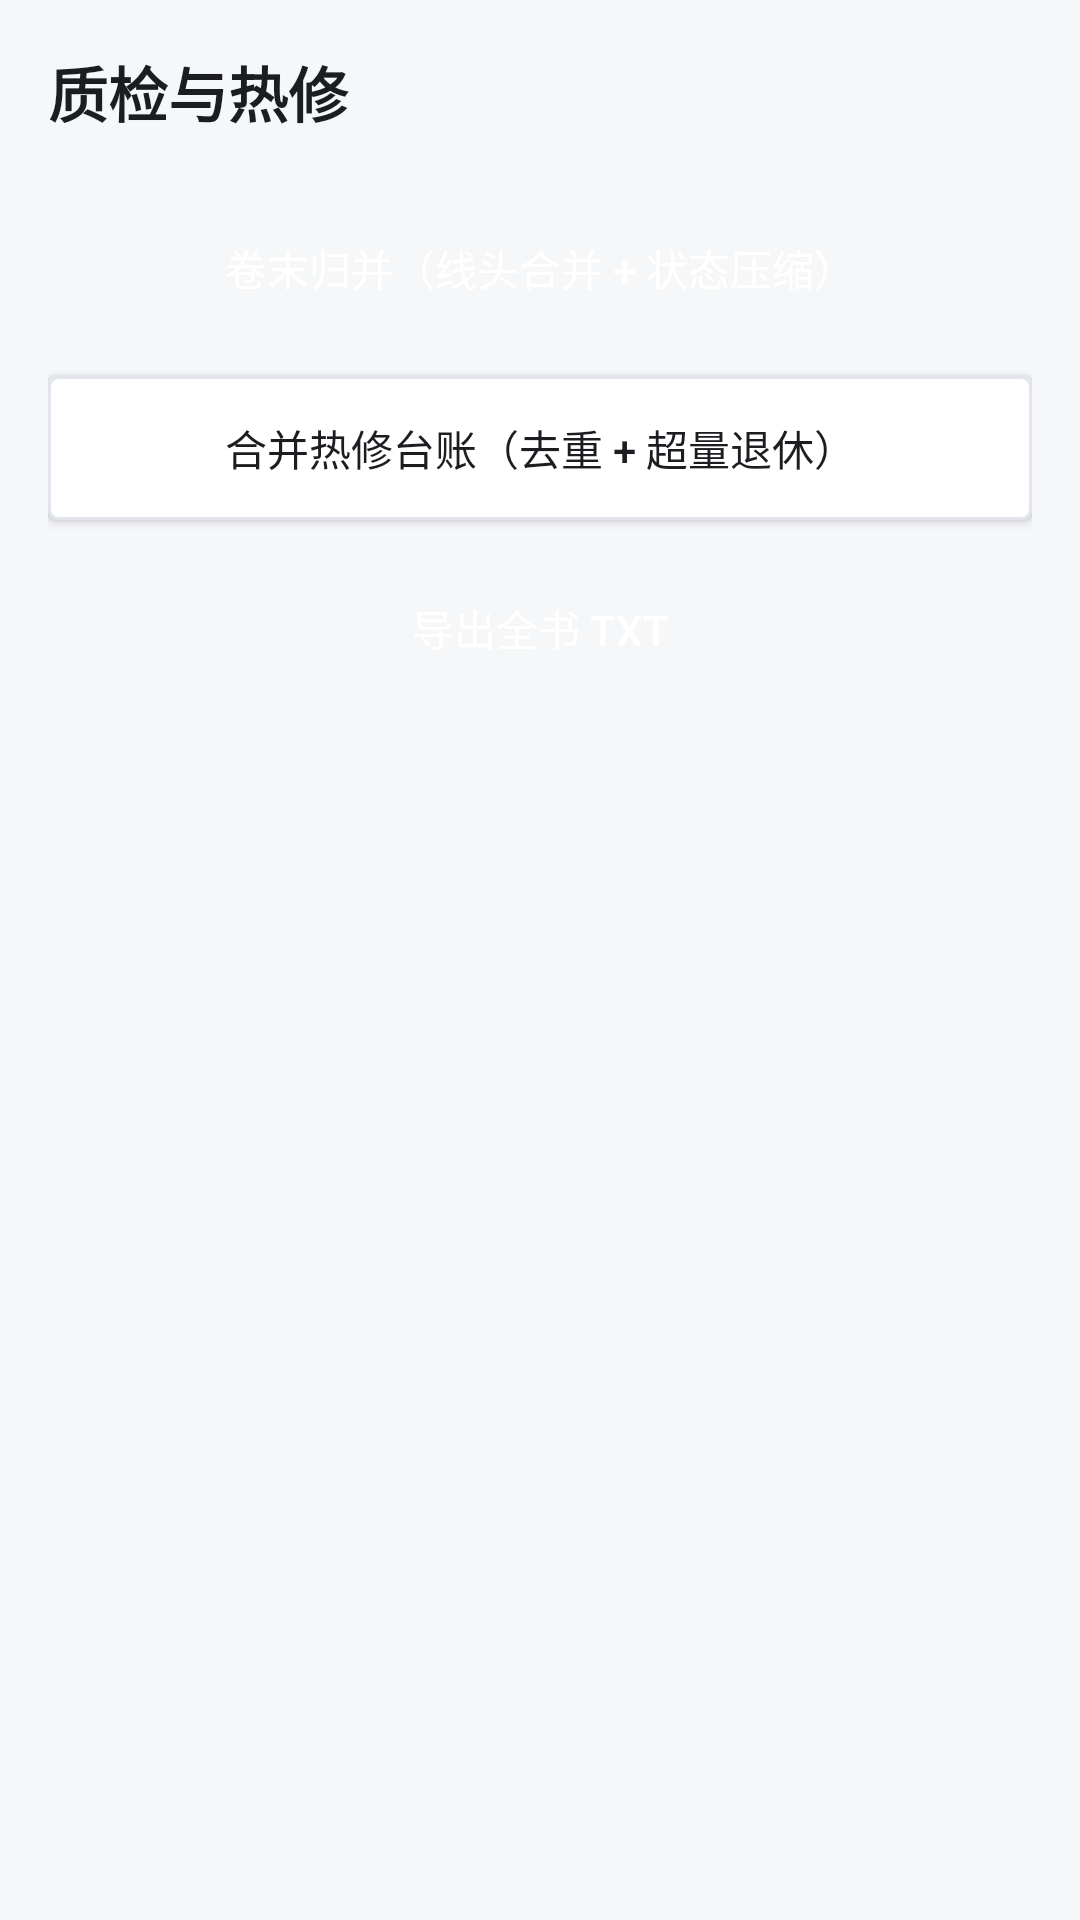

Write the Android layout XML for this screen, with the resource values it uses.
<!-- AndroidManifest.xml: application theme AppTheme -->
<!-- res/layout/activity_qa.xml -->
<?xml version="1.0" encoding="utf-8"?>
<ScrollView xmlns:android="http://schemas.android.com/apk/res/android"
    android:layout_width="match_parent"
    android:layout_height="match_parent"
    android:fillViewport="true"
    android:background="@color/bg">
    <LinearLayout
        android:layout_width="match_parent"
        android:layout_height="wrap_content"
        android:orientation="vertical"
        android:padding="16dp">

        <TextView style="@style/Body" android:text="质检与热修" android:textSize="20sp" android:textStyle="bold" />
        <LinearLayout android:id="@+id/qaBox" android:layout_width="match_parent"
            android:layout_height="wrap_content" android:orientation="vertical" android:layout_marginTop="8dp" />

        <Button android:id="@+id/btnMergeVolume" style="@style/Btn" android:text="卷末归并（线头合并 + 状态压缩）" />
        <Button android:id="@+id/btnCompactHotfix" style="@style/Btn" android:text="合并热修台账（去重 + 超量退休）"
            android:background="@drawable/bg_field" android:textColor="@color/ink" />
        <Button android:id="@+id/btnExport" style="@style/Btn" android:text="导出全书 TXT" />
    </LinearLayout>
</ScrollView>
<!-- resources referenced by this layout -->
<resources>
  <color name="bg">#FFF6F7F9</color>
  <color name="ink">#FF1B1D21</color>
  <!-- drawable bg_field (drawable) -->
  <?xml version="1.0" encoding="utf-8"?>
  <shape xmlns:android="http://schemas.android.com/apk/res/android" android:shape="rectangle">
      <solid android:color="#FFFFFFFF" />
      <stroke android:width="1dp" android:color="@color/line" />
      <corners android:radius="3dp" />
  </shape>
  <style name="Body">
          <item name="android:layout_width">match_parent</item>
          <item name="android:layout_height">wrap_content</item>
          <item name="android:textSize">15sp</item>
          <item name="android:lineSpacingMultiplier">1.35</item>
          <item name="android:textColor">@color/ink</item>
      </style>
  <style name="Btn">
          <item name="android:layout_width">match_parent</item>
          <item name="android:layout_height">48dp</item>
          <item name="android:layout_marginTop">12dp</item>
          <item name="android:textAllCaps">false</item>
          <item name="android:background">@drawable/bg_btn</item>
          <item name="android:textColor">#FFFFFFFF</item>
      </style>
  <style name="AppTheme" parent="@android:style/Theme.Material.Light.DarkActionBar">
          <item name="android:colorPrimary">@color/accent</item>
          <item name="android:colorPrimaryDark">@color/ink</item>
          <item name="android:colorAccent">@color/accent</item>
          <item name="android:windowBackground">@color/bg</item>
          <item name="android:textColorPrimary">@color/ink</item>
      </style>
  <color name="line">#FFE3E6EC</color>
  <color name="accent">#FF2D4F7C</color>
</resources>
